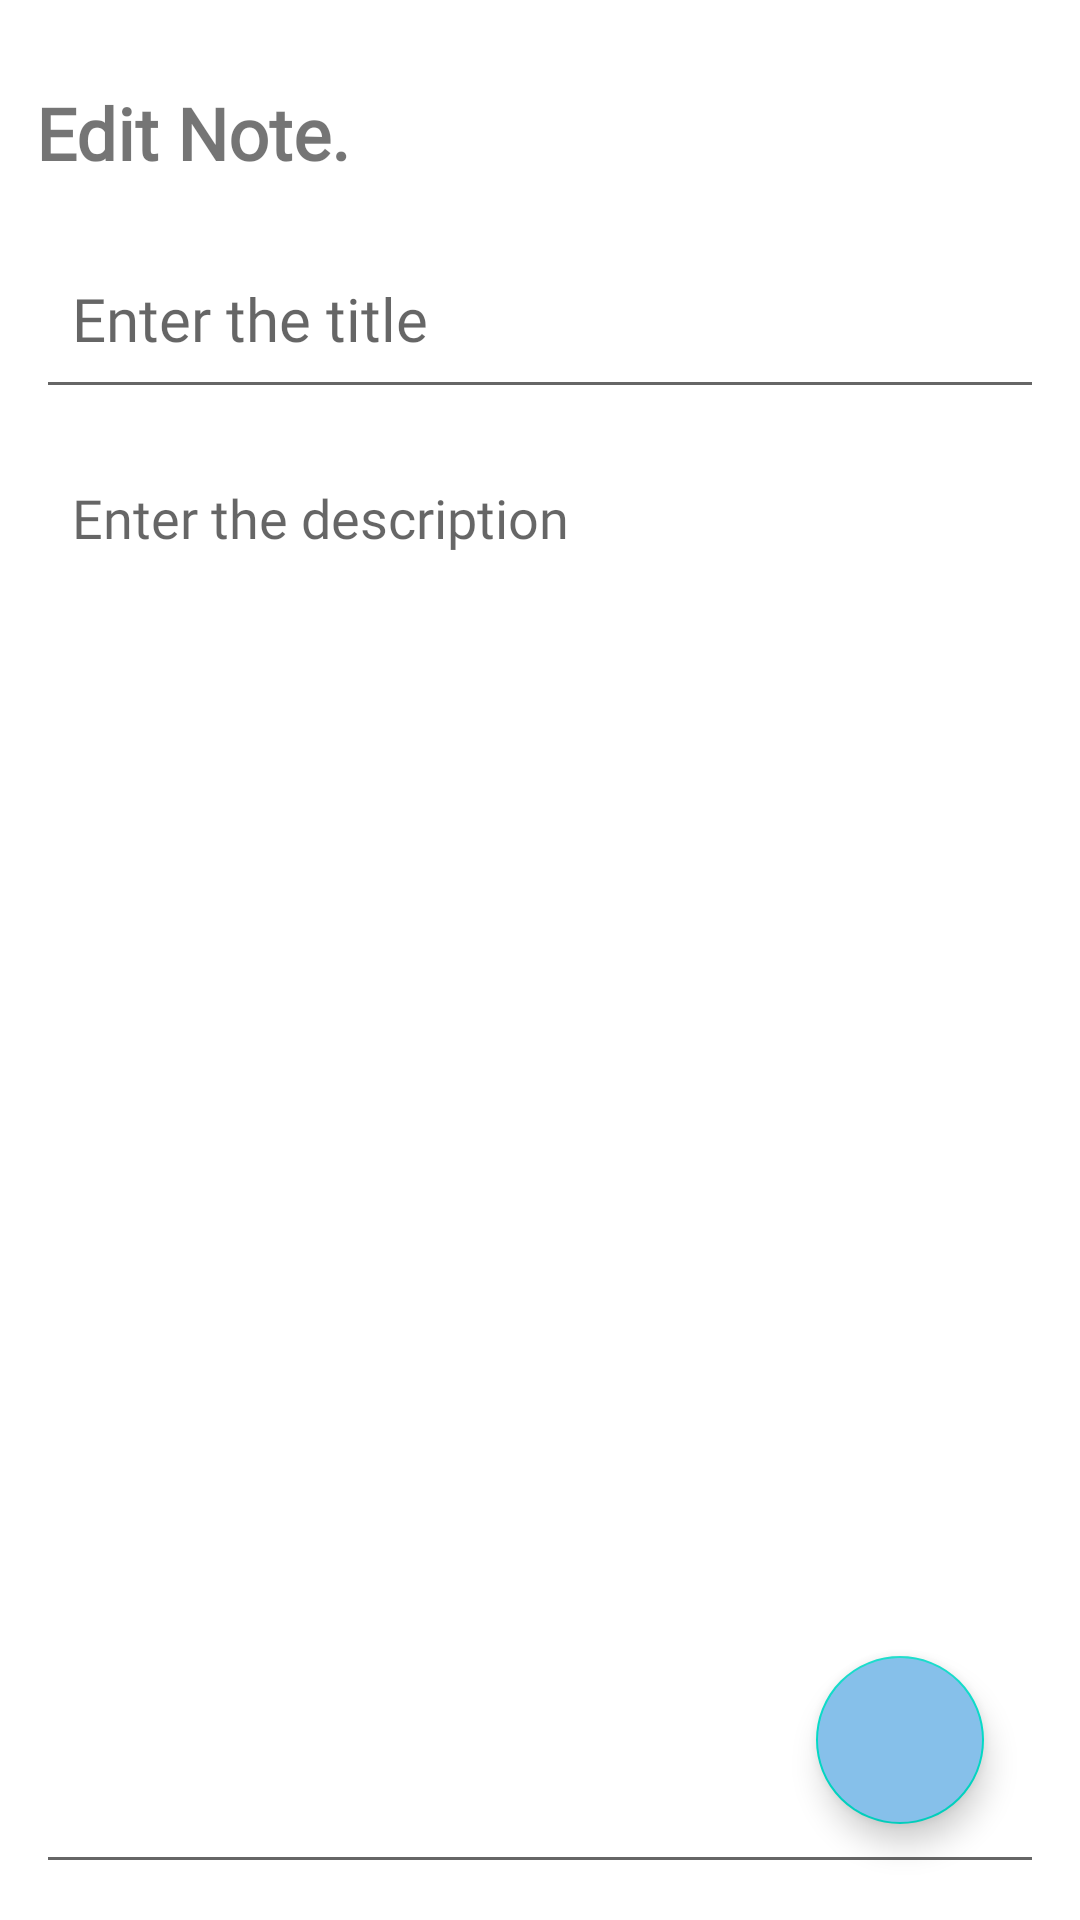

Here is an Android app screen rendered from its layout file. Give the layout XML and the strings, colors and styles it references.
<!-- AndroidManifest.xml: application theme Theme.Eco -->
<!-- res/layout/fragment_edit.xml -->
<?xml version="1.0" encoding="utf-8"?>
<layout
    xmlns:android="http://schemas.android.com/apk/res/android"
    xmlns:tools="http://schemas.android.com/tools">
<RelativeLayout
    android:padding="12dp"
    android:orientation="vertical"
    android:layout_width="match_parent"
    android:layout_height="match_parent"
    tools:context=".EditFragment">

    <TextView
        android:id="@+id/editNoteHeading"
        android:layout_width="wrap_content"
        android:layout_height="wrap_content"
        android:layout_alignParentTop="true"
        android:layout_marginTop="16dp"
        android:fontFamily="@font/poppins"
        android:text="Edit Note."
        android:textSize="24sp"
        android:textStyle="bold" />

    <EditText
        android:id="@+id/editNoteTitle"
        android:layout_width="match_parent"
        android:layout_height="60dp"
        android:hint="Enter the title"
        android:padding="12dp"
        android:textSize="20sp"
        android:layout_below="@id/editNoteHeading"
        android:layout_marginTop="16dp"
        android:maxLines="1"
        android:fontFamily="@font/poppins"/>

    <EditText
        android:id="@+id/editNoteDesc"
        android:layout_width="match_parent"
        android:layout_height="match_parent"
        android:hint="Enter the description"
        android:gravity="top"
        android:padding="12dp"
        android:textSize="18sp"
        android:fontFamily="@font/poppins"
        android:layout_below="@id/editNoteTitle"
        android:layout_marginTop="12dp" />

    <com.google.android.material.floatingactionbutton.FloatingActionButton
        android:id="@+id/editNoteFab"
        android:layout_width="wrap_content"
        android:layout_height="wrap_content"
        android:layout_marginEnd="20dp"
        android:layout_marginBottom="20dp"
        android:clickable="true"
        android:backgroundTint="@color/buttons"
        android:tintMode="@color/white"
        android:src="@drawable/baseline_done_24"
        android:layout_alignParentBottom="true"
        android:layout_alignParentEnd="true"
        android:contentDescription="editFab" />

</RelativeLayout>
</layout>
<!-- resources referenced by this layout -->
<resources>
  <color name="buttons">#86C0EA</color>
  <color name="white">#FFFFFFFF</color>
  <style name="Theme.Eco" parent="Base.Theme.Eco" />
  <style name="Base.Theme.Eco" parent="Theme.MaterialComponents.DayNight.DarkActionBar">
          
          
      </style>
</resources>
